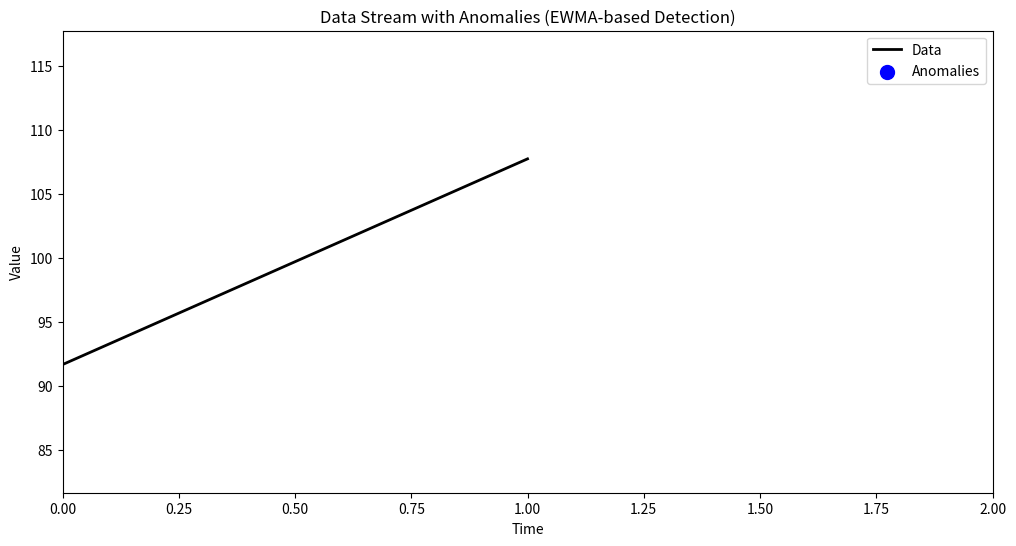

The script that saved this image:
import random
import math
from collections import deque
import matplotlib.pyplot as plt
from matplotlib.animation import FuncAnimation
import numpy as np

class EWMADetector:
    
    """
    A class for detecting anomalies in a continuous data stream using EWMA.

    This implementation uses a sliding window approach combined with EWMA
    for adaptive anomaly detection.
    """

    def __init__(self, window_size=30, smoothing_factor=0.2, threshold_multiplier=2):
        
        """
        Initialize the EWMADetector.

        Args:
            window_size (int): Size of the sliding window for calculations.
            smoothing_factor (float): The weighting factor for EWMA (0 < smoothing_factor <= 1).
            threshold_multiplier (float): Multiplier for the standard deviation to set thresholds.
        
        """
        self.window_size = window_size
        self.smoothing_factor = smoothing_factor
        self.threshold_multiplier = threshold_multiplier
        self.data_window = deque(maxlen=window_size)
        self.ewma = None
        self.mse = None

    def update(self, value):
        
        """
        Update the detector with a new data point and check for anomalies.

        Args:
            value (float): The new data point.

        Returns:
            bool: True if an anomaly is detected, False otherwise.
        """
        
        self.data_window.append(value)

        # Wait until we have enough data points
        if len(self.data_window) < self.window_size:
            return False

        # Initialize EWMA and MSE if this is the first full window
        if self.ewma is None:
            self.ewma = sum(self.data_window) / self.window_size
            self.mse = sum((x - self.ewma) ** 2 for x in self.data_window) / self.window_size
        else:
            # Update EWMA and MSE
            self.ewma = (self.smoothing_factor * value) + ((1 - self.smoothing_factor) * self.ewma)
            self.mse = (self.smoothing_factor * (value - self.ewma) ** 2) + ((1 - self.smoothing_factor) * self.mse)

        # Calculate threshold and check for anomaly
        threshold = self.threshold_multiplier * math.sqrt(self.mse)
        is_anomaly = abs(value - self.ewma) > threshold

        # Debugging print to check when an anomaly is detected
        if is_anomaly:
            print(f"Anomaly detected: Value={value}, EWMA={self.ewma}, Threshold={threshold}")

        return is_anomaly

def generate_data_stream():
   
    """
    Generate a simulated data stream with occasional anomalies.

    Yields:
        float: A data point from the simulated stream.
    """
    base = 100
    while True:
        # Normal fluctuation
        value = base + random.gauss(0, 10)

        # Introduce occasional anomalies (5% chance)
        if random.random() < 0.05:
            value += random.choice([-1, 1]) * random.uniform(50, 100)

        yield value

def main():
    
    """
    Main function to run the anomaly detection visualization.
    """
    
    detector = EWMADetector()
    data_stream = generate_data_stream()

    data = []
    anomalies = []

    # Set up the plot
    fig, ax = plt.subplots(figsize=(12, 6))
    line, = ax.plot([], [], lw=2, color='black', label='Data')
    scatter = ax.scatter([], [], color='blue', s=100, zorder=5, label='Anomalies')
    ax.set_xlim(0, 200)
    ax.set_ylim(0, 200)
    ax.set_title('Data Stream with Anomalies (EWMA-based Detection)')
    ax.set_xlabel('Time')
    ax.set_ylabel('Value')
    ax.legend()

    def update(frame):
        
        """
        Update function for the animation.

        Args:
            frame: The current frame number (not used, but required by FuncAnimation).

        Returns:
            tuple: Updated line and scatter plot objects.
        """
        
        value = next(data_stream)
        data.append(value)

        if detector.update(value):
            anomalies.append(len(data) - 1)

        # Update the plot data
        x = list(range(max(0, len(data) - 200), len(data)))
        y = data[-200:]
        line.set_data(x, y)

        anomaly_x = [i for i in anomalies if i >= len(data) - 200]
        anomaly_y = [data[i] for i in anomaly_x]

        # Update scatter data correctly by converting to a NumPy array
        scatter.set_offsets(np.c_[anomaly_x, anomaly_y])

        # Adjust plot limits
        ax.set_xlim(max(0, len(data) - 200), len(data))
        ax.set_ylim(min(y) - 10, max(y) + 10)

        return line, scatter

    # Create and display the animation
    ani = FuncAnimation(fig, update, frames=None, blit=True, interval=50, cache_frame_data=False)
    plt.show()

if __name__ == "__main__":
    main()
    
    
